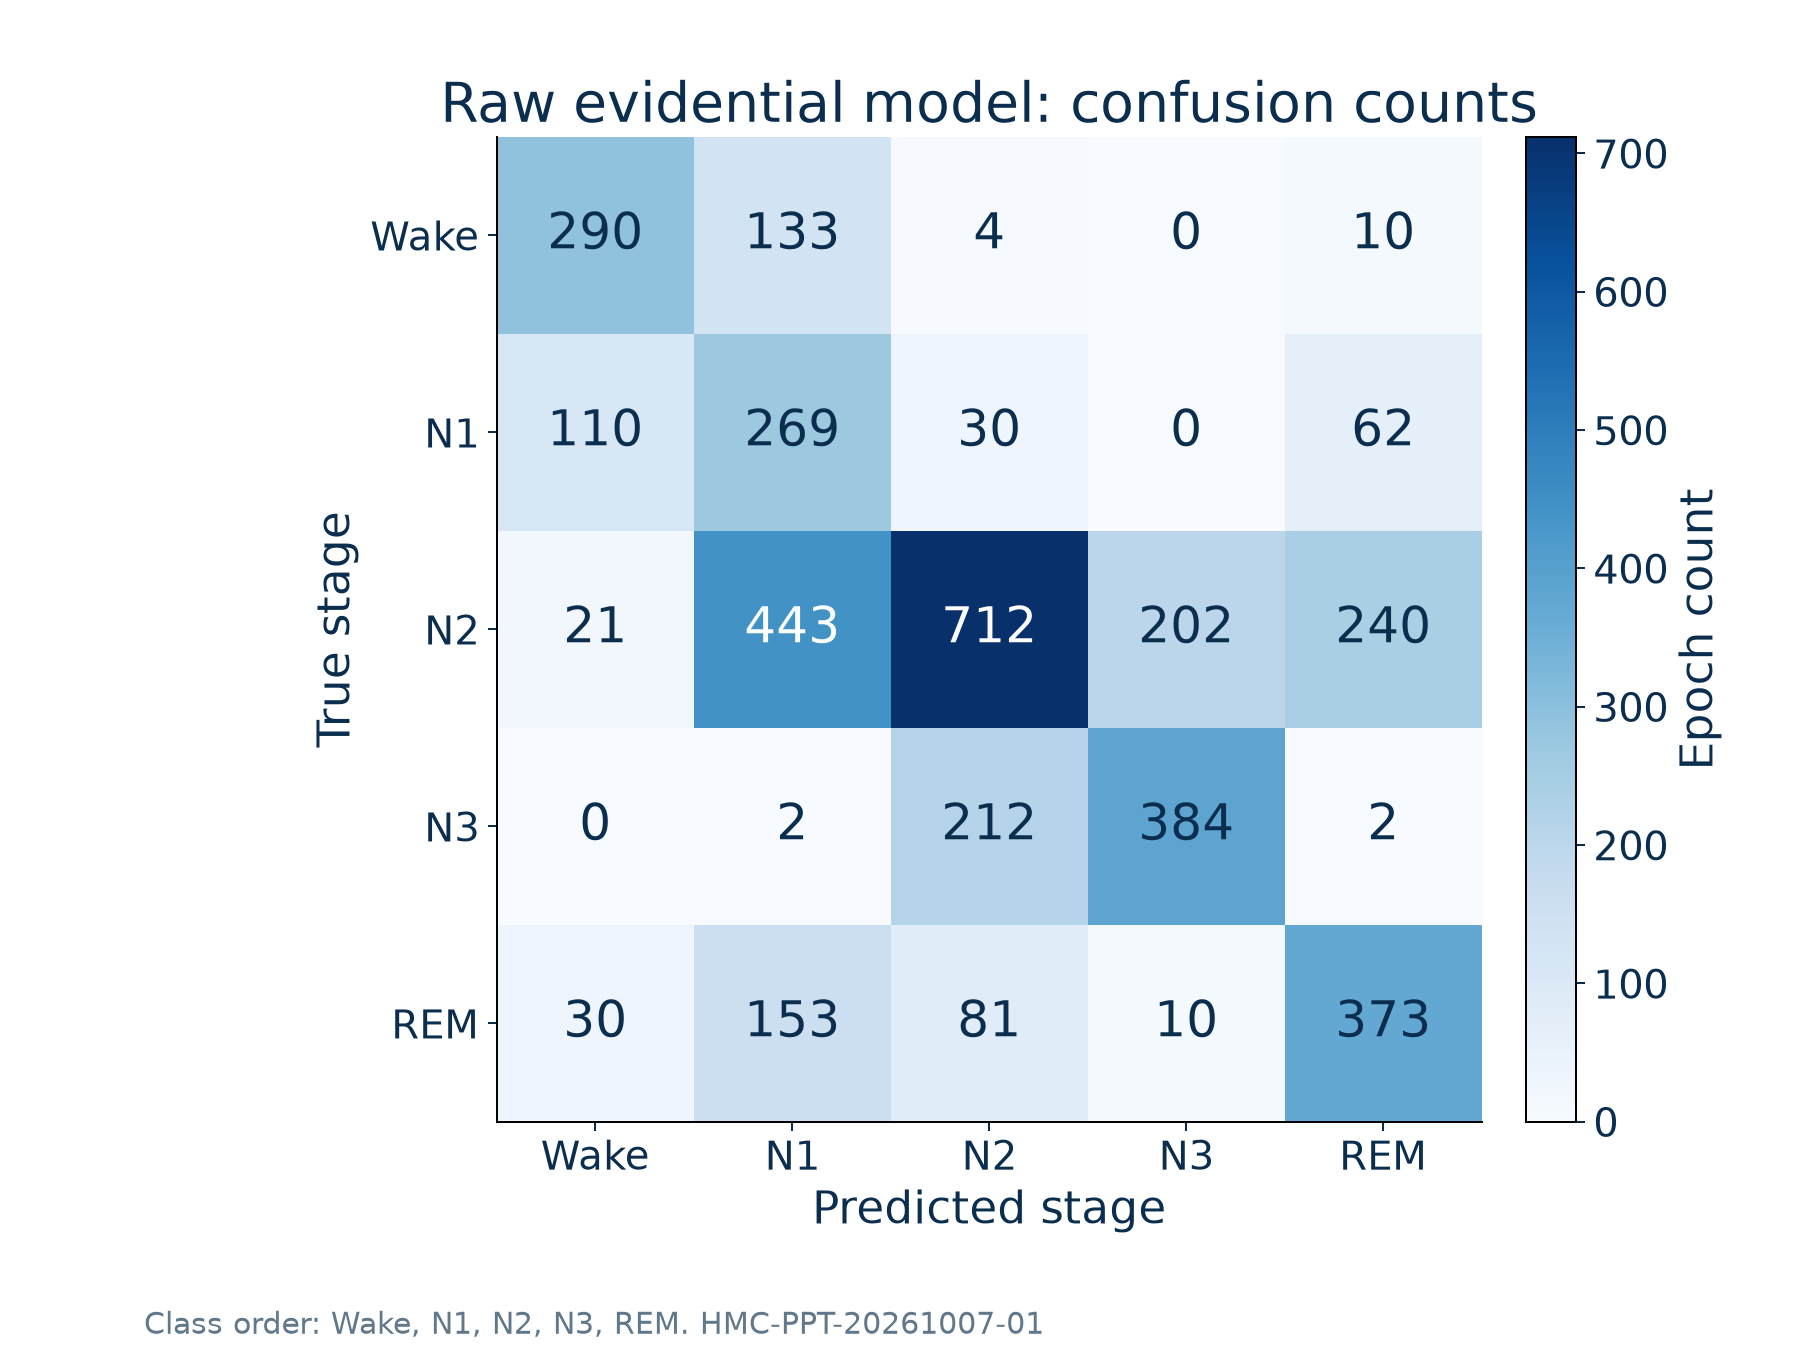

Values plotted in this chart, from the file beside it:
true_stage, Wake, N1, N2, N3, REM
Wake, 290, 133, 4, 0, 10
N1, 110, 269, 30, 0, 62
N2, 21, 443, 712, 202, 240
N3, 0, 2, 212, 384, 2
REM, 30, 153, 81, 10, 373
